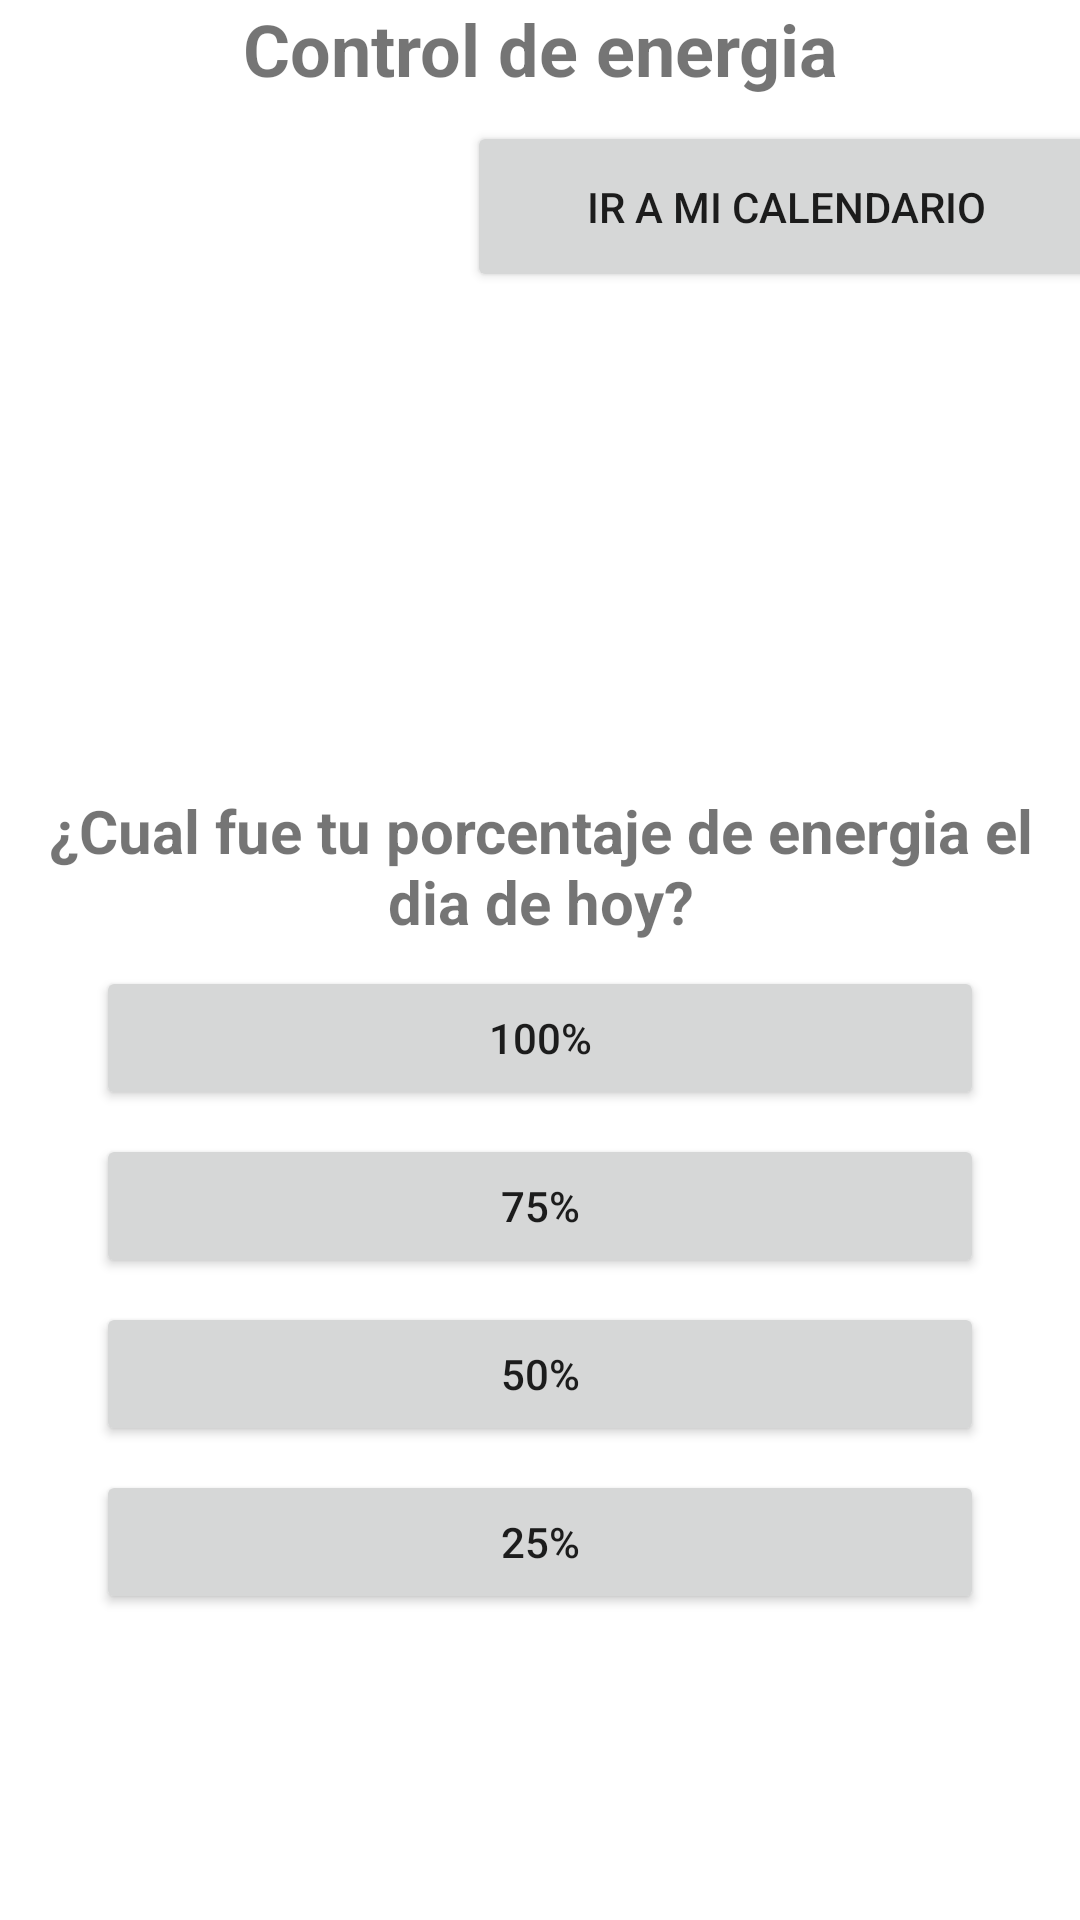

Layout XML and referenced resources for this Android screen:
<!-- AndroidManifest.xml: application theme Theme.Proyecto_APK -->
<!-- res/layout/fragment_control_de_energia.xml -->
<?xml version="1.0" encoding="utf-8"?>
<androidx.constraintlayout.widget.ConstraintLayout xmlns:android="http://schemas.android.com/apk/res/android"
  xmlns:tools="http://schemas.android.com/tools"
  android:layout_width="match_parent"
  android:layout_height="match_parent"
  xmlns:app="http://schemas.android.com/apk/res-auto"
  tools:context=".ui.home.ControlDeEnergia.controlDeEnergia">

  <Button
    android:id="@+id/id_controlDeEnergia_25Porciento"
    android:layout_width="0dp"
    android:layout_height="wrap_content"
    android:layout_marginStart="32dp"
    android:layout_marginTop="8dp"
    android:layout_marginEnd="32dp"
    android:text="25%"
    android:textAlignment="center"
    app:layout_constraintEnd_toEndOf="parent"
    app:layout_constraintHorizontal_bias="0.0"
    app:layout_constraintStart_toStartOf="parent"
    app:layout_constraintTop_toBottomOf="@+id/id_controlDeEnergia_50Porciento" />

  <Button
    android:id="@+id/id_controlDeEnergia_50Porciento"
    android:layout_width="0dp"
    android:layout_height="wrap_content"
    android:layout_marginStart="32dp"
    android:layout_marginTop="8dp"
    android:layout_marginEnd="32dp"
    android:text="50%"
    android:textAlignment="center"
    app:layout_constraintEnd_toEndOf="parent"
    app:layout_constraintHorizontal_bias="0.0"
    app:layout_constraintStart_toStartOf="parent"
    app:layout_constraintTop_toBottomOf="@+id/id_controlDeEnergia_45Porciento" />

  <Button
    android:id="@+id/id_controlDeEnergia_45Porciento"
    android:layout_width="0dp"
    android:layout_height="wrap_content"
    android:layout_marginStart="32dp"
    android:layout_marginTop="8dp"
    android:layout_marginEnd="32dp"
    android:text="75%"
    app:layout_constraintEnd_toEndOf="parent"
    app:layout_constraintHorizontal_bias="0.0"
    app:layout_constraintStart_toStartOf="parent"
    app:layout_constraintTop_toBottomOf="@+id/id_controlDeEnergia_100Porciento" />

  <Button
    android:id="@+id/id_controlDeEstudioF_btn_irCalendario_energia"
    android:layout_width="213dp"
    android:layout_height="57dp"
    android:layout_marginStart="164dp"
    android:layout_marginTop="8dp"
    android:text="Ir a mi calendario"
    app:layout_constraintEnd_toEndOf="parent"
    app:layout_constraintStart_toStartOf="parent"
    app:layout_constraintTop_toBottomOf="@+id/id_controlDeEstudioF_tv_titulo" />

  <TextView
    android:id="@+id/id_controlDeEstudioF_tv_titulo"
    android:layout_width="0dp"
    android:layout_height="wrap_content"
    android:text="Control de energia"
    android:textAlignment="center"
    android:textSize="24sp"
    android:textStyle="bold"
    app:layout_constraintEnd_toEndOf="parent"
    app:layout_constraintStart_toStartOf="parent"
    app:layout_constraintTop_toTopOf="parent" />

  <Button
    android:id="@+id/id_controlDeEnergia_100Porciento"
    android:layout_width="0dp"
    android:layout_height="wrap_content"
    android:layout_marginStart="32dp"
    android:layout_marginTop="8dp"
    android:layout_marginEnd="32dp"
    android:text="100%"
    android:textAlignment="center"
    app:layout_constraintEnd_toEndOf="parent"
    app:layout_constraintHorizontal_bias="0.0"
    app:layout_constraintStart_toStartOf="parent"
    app:layout_constraintTop_toBottomOf="@+id/textView2" />

  <TextView
    android:id="@+id/textView2"
    android:layout_width="0dp"
    android:layout_height="wrap_content"
    android:layout_marginTop="8dp"
    android:text="¿Cual fue tu porcentaje de energia el dia de hoy?"
    android:textAlignment="center"
    android:textSize="20sp"
    android:textStyle="bold"
    app:layout_constraintEnd_toEndOf="parent"
    app:layout_constraintHorizontal_bias="0.0"
    app:layout_constraintStart_toStartOf="parent"
    app:layout_constraintTop_toBottomOf="@+id/imageView2" />

  <ImageView
    android:id="@+id/imageView2"
    android:layout_width="150dp"
    android:layout_height="150dp"
    android:layout_marginTop="8dp"
    app:layout_constraintEnd_toEndOf="parent"
    app:layout_constraintHorizontal_bias="0.498"
    app:layout_constraintStart_toStartOf="parent"
    app:layout_constraintTop_toBottomOf="@+id/id_controlDeEstudioF_btn_irCalendario_energia"
    app:srcCompat="@drawable/energia_page"
    tools:src="@drawable/control_energia_rayo" />

</androidx.constraintlayout.widget.ConstraintLayout>
<!-- resources referenced by this layout -->
<resources>
  <style name="Theme.Proyecto_APK" parent="Theme.MaterialComponents.DayNight.NoActionBar">
          
          <item name="colorPrimary">@color/purple_500</item>
          <item name="colorPrimaryVariant">@color/purple_700</item>
          <item name="colorOnPrimary">@color/white</item>
          
          <item name="colorSecondary">@color/teal_200</item>
          <item name="colorSecondaryVariant">@color/teal_700</item>
          <item name="colorOnSecondary">@color/black</item>
          
          <item name="android:statusBarColor" tools:targetApi="l">?attr/colorPrimaryVariant</item>
          
      </style>
  <!-- not gathered from this repository: default colours our renderer supplied (Android Studio template values) -->
  <color name="purple_500">#FF6200EE</color>
  <color name="purple_700">#FF3700B3</color>
  <color name="teal_200">#FF03DAC5</color>
  <color name="teal_700">#FF018786</color>
  <color name="black">#FF000000</color>
  <color name="white">#FFFFFFFF</color>
</resources>
